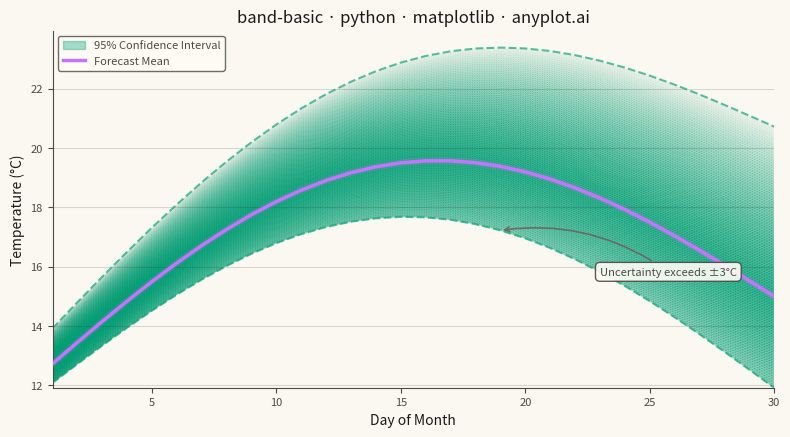

Here is the Python script that generated this plot:
""" anyplot.ai
band-basic: Basic Band Plot
Library: matplotlib 3.10.9 | Python 3.13.13
Quality: 90/100 | Updated: 2026-05-29
"""

import os

import matplotlib.colors as mcolors
import matplotlib.patheffects as pe
import matplotlib.pyplot as plt
import numpy as np
from matplotlib.patches import Patch


# Theme tokens (Imprint palette + theme-adaptive chrome)
THEME = os.getenv("ANYPLOT_THEME", "light")
PAGE_BG = "#FAF8F1" if THEME == "light" else "#1A1A17"
ELEVATED_BG = "#FFFDF6" if THEME == "light" else "#242420"
INK = "#1A1A17" if THEME == "light" else "#F0EFE8"
INK_SOFT = "#4A4A44" if THEME == "light" else "#B8B7B0"
INK_MUTED = "#6B6A63" if THEME == "light" else "#A8A79F"

# Imprint palette — first series always #009E73
BAND_COLOR = "#009E73"  # Imprint position 1 — confidence band
LINE_COLOR = "#C475FD"  # Imprint position 2 — center forecast line

# Data - 30-day temperature forecast with asymmetric 95% confidence interval
np.random.seed(42)
days = np.arange(1, 31)

# Central forecast: seasonal warming with slight upward trend
temp_forecast = 12 + 6 * np.sin(np.pi * days / 30) + 0.1 * days

# Asymmetric uncertainty: upper tail wider (warm-bias in extended-range forecasts)
uncertainty_base = 0.8 + 0.12 * days
temp_lower = temp_forecast - uncertainty_base * 0.7  # narrower lower tail
temp_upper = temp_forecast + uncertainty_base * 1.3  # wider upper tail

# Plot
fig, ax = plt.subplots(figsize=(8, 4.5), dpi=400, facecolor=PAGE_BG)
ax.set_facecolor(PAGE_BG)

# Gradient band using pcolormesh with gouraud shading
band_rgb = mcolors.to_rgb(BAND_COLOR)
x_fine = np.linspace(days[0], days[-1], 300)
c_fine = np.interp(x_fine, days, temp_forecast)
lo_fine = np.interp(x_fine, days, temp_lower)
hi_fine = np.interp(x_fine, days, temp_upper)

n_vert = 100
X = np.tile(x_fine, (n_vert, 1))
Y = np.zeros((n_vert, len(x_fine)))
C = np.zeros((n_vert, len(x_fine)))

for j in range(len(x_fine)):
    Y[:, j] = np.linspace(lo_fine[j], hi_fine[j], n_vert)
    hw = (hi_fine[j] - lo_fine[j]) / 2
    C[:, j] = 1 - np.abs(Y[:, j] - c_fine[j]) / hw

cmap = mcolors.LinearSegmentedColormap.from_list("ci", [(*band_rgb, 0.02), (*band_rgb, 0.22), (*band_rgb, 0.45)])
ax.pcolormesh(X, Y, C, cmap=cmap, shading="gouraud", rasterized=True, zorder=1)

# Boundary dashed lines
ax.plot(days, temp_lower, color=BAND_COLOR, lw=1.5, ls="--", alpha=0.65, zorder=2)
ax.plot(days, temp_upper, color=BAND_COLOR, lw=1.5, ls="--", alpha=0.65, zorder=2)

# Center forecast line with glow effect
ax.plot(
    days,
    temp_forecast,
    color=LINE_COLOR,
    linewidth=2.5,
    zorder=3,
    path_effects=[pe.Stroke(linewidth=5, foreground=LINE_COLOR, alpha=0.2), pe.Normal()],
)

# Annotation: threshold where forecast uncertainty becomes large
threshold_idx = int(np.argmax(uncertainty_base > 3.0))
ax.annotate(
    "Uncertainty exceeds ±3°C",
    xy=(days[threshold_idx], temp_lower[threshold_idx]),
    xytext=(days[threshold_idx] + 4, temp_lower[threshold_idx] - 1.5),
    fontsize=8,
    color=INK_SOFT,
    arrowprops={"arrowstyle": "->", "color": INK_MUTED, "lw": 1.2, "connectionstyle": "arc3,rad=0.2"},
    bbox={"boxstyle": "round,pad=0.4", "facecolor": ELEVATED_BG, "edgecolor": INK_SOFT, "alpha": 0.9},
    zorder=4,
)

# Legend
legend_handles = [
    Patch(facecolor=BAND_COLOR, alpha=0.35, edgecolor=BAND_COLOR, label="95% Confidence Interval"),
    plt.Line2D([0], [0], color=LINE_COLOR, linewidth=2.5, label="Forecast Mean"),
]
leg = ax.legend(handles=legend_handles, fontsize=8, loc="upper left")
if leg:
    leg.get_frame().set_facecolor(ELEVATED_BG)
    leg.get_frame().set_edgecolor(INK_SOFT)
    plt.setp(leg.get_texts(), color=INK_SOFT)

# Style
title = "band-basic · python · matplotlib · anyplot.ai"
n = len(title)
title_fontsize = max(8, round(12 * 67 / n)) if n > 67 else 12

ax.set_xlabel("Day of Month", fontsize=10, color=INK)
ax.set_ylabel("Temperature (°C)", fontsize=10, color=INK)
ax.set_title(title, fontsize=title_fontsize, fontweight="medium", color=INK)
ax.tick_params(axis="both", labelsize=8, colors=INK_SOFT, labelcolor=INK_SOFT)
for s in ("left", "bottom"):
    ax.spines[s].set_color(INK_SOFT)
ax.spines["top"].set_visible(False)
ax.spines["right"].set_visible(False)
ax.yaxis.grid(True, alpha=0.15, linewidth=0.8, color=INK)

plt.tight_layout()
plt.savefig(f"plot-{THEME}.png", dpi=400, facecolor=PAGE_BG)
